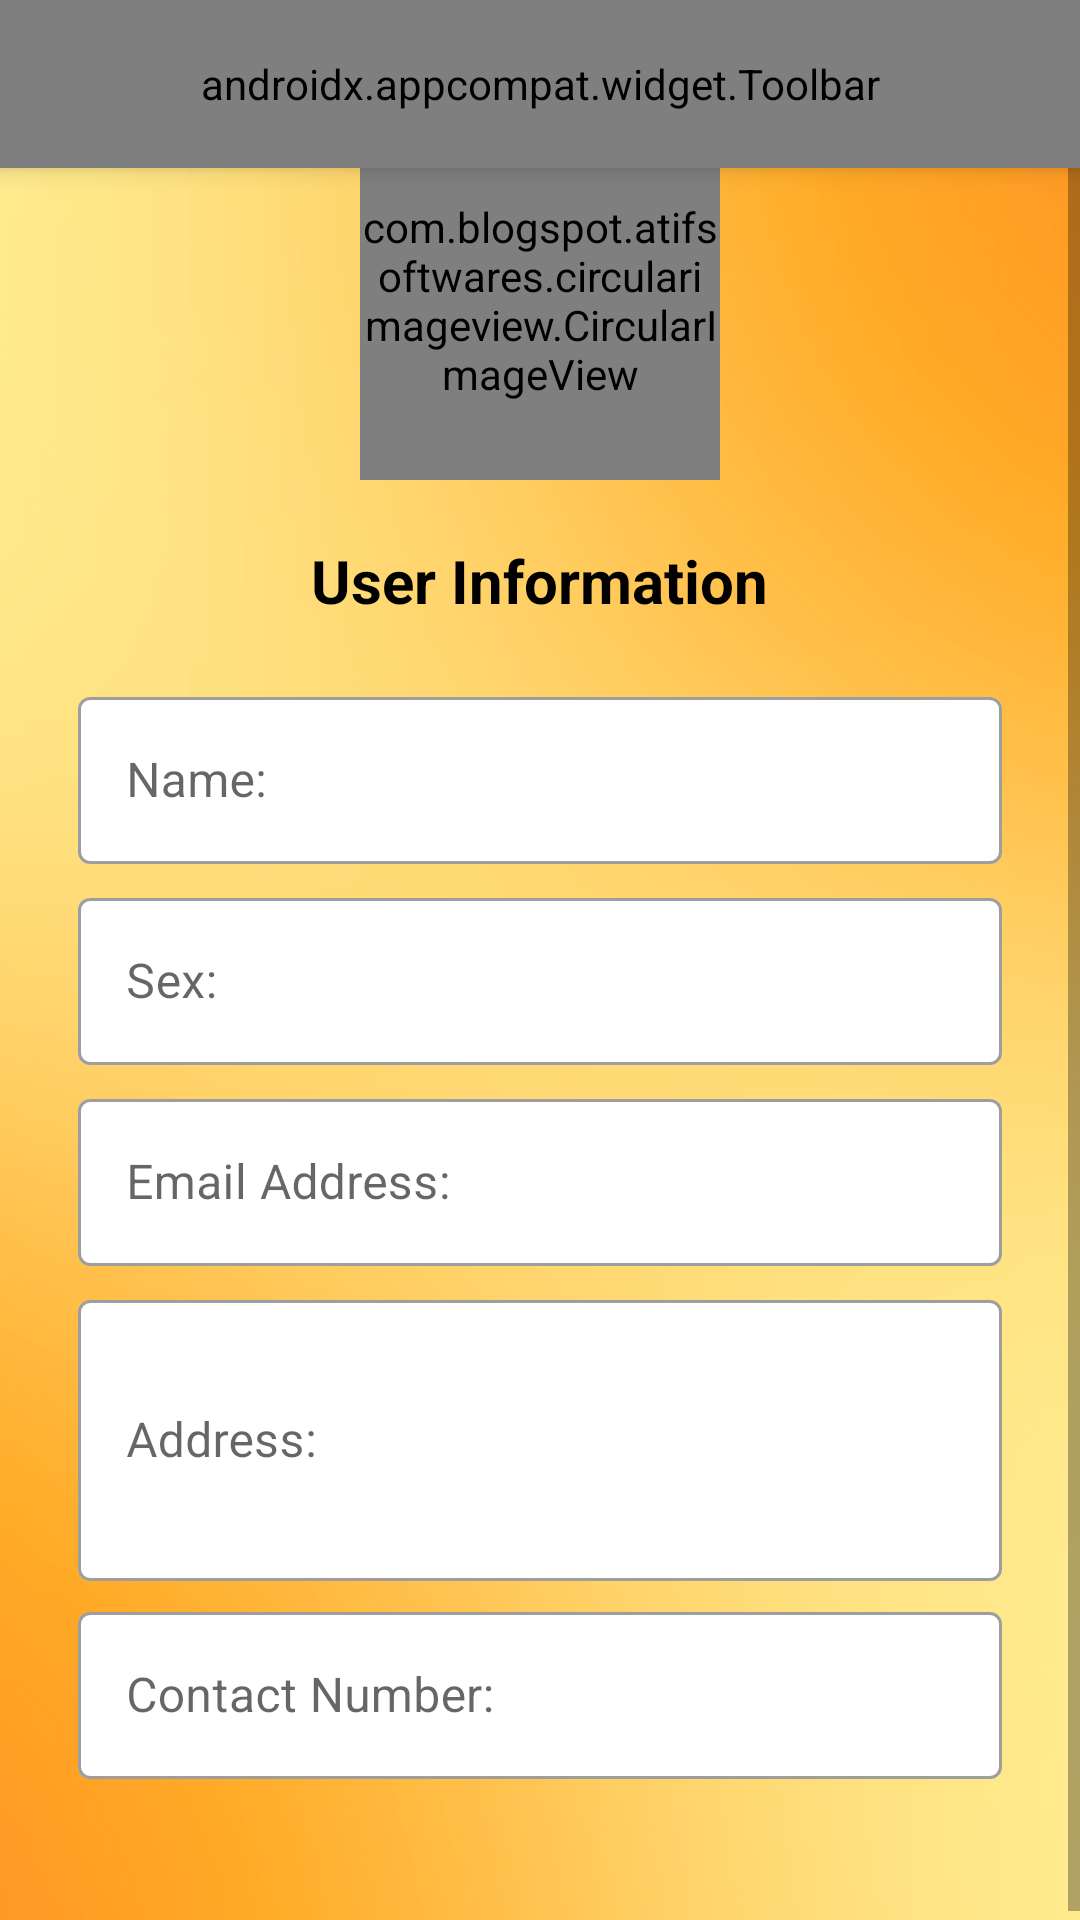

Here is an Android app screen rendered from its layout file. Give the layout XML and the strings, colors and styles it references.
<!-- AndroidManifest.xml: application theme Theme.PetFeeder -->
<!-- res/layout/activity_user_info.xml -->
<?xml version="1.0" encoding="utf-8"?>
<androidx.constraintlayout.widget.ConstraintLayout xmlns:android="http://schemas.android.com/apk/res/android"
    xmlns:app="http://schemas.android.com/apk/res-auto"
    xmlns:tools="http://schemas.android.com/tools"
    android:layout_width="match_parent"
    android:layout_height="match_parent"
    android:background="@drawable/yellow_background"
    tools:context=".UserInfo">

    <androidx.appcompat.widget.Toolbar
        android:id="@+id/user_toolbar"
        android:layout_width="match_parent"
        android:layout_height="?attr/actionBarSize"
        android:background="@color/orange"
        android:elevation="5dp"
        app:layout_constraintEnd_toEndOf="parent"
        app:layout_constraintStart_toStartOf="parent"
        app:layout_constraintTop_toTopOf="parent"
        app:navigationIcon="@drawable/ic_arrow_back"
        app:title="Add User Info"
        app:titleTextColor="@color/white"
        app:menu="@menu/add_menu"/>

    <ScrollView
        android:layout_width="match_parent"
        android:layout_height="0dp"
        app:layout_constraintBottom_toBottomOf="parent"
        app:layout_constraintTop_toBottomOf="@+id/my_toolbar">

        <LinearLayout
            android:layout_width="match_parent"
            android:layout_height="wrap_content"
            android:orientation="vertical"
            android:layout_marginTop="20dp"
            android:layout_marginStart="10dp"
            android:layout_marginEnd="10dp">

            <com.blogspot.atifsoftwares.circularimageview.CircularImageView
                android:id="@+id/userPic"
                android:layout_width="120dp"
                android:layout_height="120dp"
                android:layout_marginTop="20dp"
                android:layout_gravity="center"
                android:src="@drawable/user"
                app:c_border="true"
                app:c_border_width="1dp"
                app:c_border_color="@color/yellow" />

            <TextView
                android:id="@+id/user_Info"
                android:layout_width="wrap_content"
                android:layout_height="wrap_content"
                android:layout_marginTop="20dp"
                android:layout_marginBottom="20dp"
                android:text="User Information"
                android:textColor="@color/black"
                android:textSize="20sp"
                android:textStyle="bold"
                android:layout_gravity="center"/>

            <com.google.android.material.textfield.TextInputLayout
                android:layout_width="match_parent"
                android:layout_height="wrap_content"
                android:layout_marginStart="16dp"
                android:layout_marginEnd="16dp"
                style="@style/Widget.MaterialComponents.TextInputLayout.OutlinedBox"
                app:boxBackgroundColor="@color/white">
                <com.google.android.material.textfield.TextInputEditText
                    android:id="@+id/userName"
                    android:layout_width="match_parent"
                    android:layout_height="wrap_content"
                    android:hint="@string/name"
                    android:inputType="text" />
            </com.google.android.material.textfield.TextInputLayout>

            <com.google.android.material.textfield.TextInputLayout
                android:layout_width="match_parent"
                android:layout_height="wrap_content"
                android:layout_marginStart="16dp"
                android:layout_marginEnd="16dp"
                android:layout_marginTop="6dp"
                style="@style/Widget.MaterialComponents.TextInputLayout.OutlinedBox"
                app:boxBackgroundColor="@color/white">
                <com.google.android.material.textfield.TextInputEditText
                    android:id="@+id/sex"
                    android:layout_width="match_parent"
                    android:layout_height="wrap_content"
                    android:hint="@string/sex"
                    android:inputType="text" />
            </com.google.android.material.textfield.TextInputLayout>

            <com.google.android.material.textfield.TextInputLayout
                android:layout_width="match_parent"
                android:layout_height="wrap_content"
                android:layout_marginStart="16dp"
                android:layout_marginEnd="16dp"
                android:layout_marginTop="6dp"
                style="@style/Widget.MaterialComponents.TextInputLayout.OutlinedBox"
                app:boxBackgroundColor="@color/white">
                <com.google.android.material.textfield.TextInputEditText
                    android:id="@+id/email"
                    android:layout_width="match_parent"
                    android:layout_height="wrap_content"
                    android:hint="@string/email_address"
                    android:inputType="textEmailAddress" />
            </com.google.android.material.textfield.TextInputLayout>

            <com.google.android.material.textfield.TextInputLayout
                android:layout_width="match_parent"
                android:layout_height="wrap_content"
                android:layout_marginStart="16dp"
                android:layout_marginEnd="16dp"
                android:layout_marginTop="6dp"
                style="@style/Widget.MaterialComponents.TextInputLayout.OutlinedBox"
                app:boxBackgroundColor="@color/white">
                <com.google.android.material.textfield.TextInputEditText
                    android:id="@+id/address"
                    android:layout_width="match_parent"
                    android:layout_height="wrap_content"
                    android:hint="@string/address"
                    android:inputType="textMultiLine"
                    android:lines="3"/>
            </com.google.android.material.textfield.TextInputLayout>

            <com.google.android.material.textfield.TextInputLayout
                android:layout_width="match_parent"
                android:layout_height="wrap_content"
                android:layout_marginStart="16dp"
                android:layout_marginEnd="16dp"
                android:layout_marginTop="5dp"
                style="@style/Widget.MaterialComponents.TextInputLayout.OutlinedBox"
                app:boxBackgroundColor="@color/white">
                <com.google.android.material.textfield.TextInputEditText
                    android:id="@+id/phoneNum"
                    android:layout_width="match_parent"
                    android:layout_height="wrap_content"
                    android:hint="@string/contact_number"
                    android:inputType="phone" />
            </com.google.android.material.textfield.TextInputLayout>

            <View
                android:layout_width="match_parent"
                android:layout_height="50dp"/>
        </LinearLayout>
    </ScrollView>

</androidx.constraintlayout.widget.ConstraintLayout>
<!-- resources referenced by this layout -->
<resources>
  <color name="black">#FF000000</color>
  <color name="orange">#E6A326</color>
  <color name="white">#FFFFFFFF</color>
  <color name="yellow">#FAE211</color>
  <!-- drawable yellow_background: png bitmap (drawable, 591955 bytes) -->
  <string name="address">Address:</string>
  <string name="contact_number">Contact Number:</string>
  <string name="email_address">Email Address:</string>
  <string name="name">Name:</string>
  <string name="sex">Sex:</string>
  <style name="Theme.PetFeeder" parent="Theme.MaterialComponents.DayNight.NoActionBar">
          
          <item name="colorPrimary">@color/purple_500</item>
          <item name="colorPrimaryVariant">@color/purple_700</item>
          <item name="colorOnPrimary">@color/white</item>
          
          <item name="colorSecondary">@color/teal_200</item>
          <item name="colorSecondaryVariant">@color/teal_700</item>
          <item name="colorOnSecondary">@color/black</item>
          
          <item name="android:statusBarColor">?attr/colorPrimaryVariant</item>
          
      </style>
  <color name="purple_500">#FF6200EE</color>
  <color name="purple_700">#FF3700B3</color>
  <color name="teal_200">#FF03DAC5</color>
  <color name="teal_700">#FF018786</color>
</resources>
